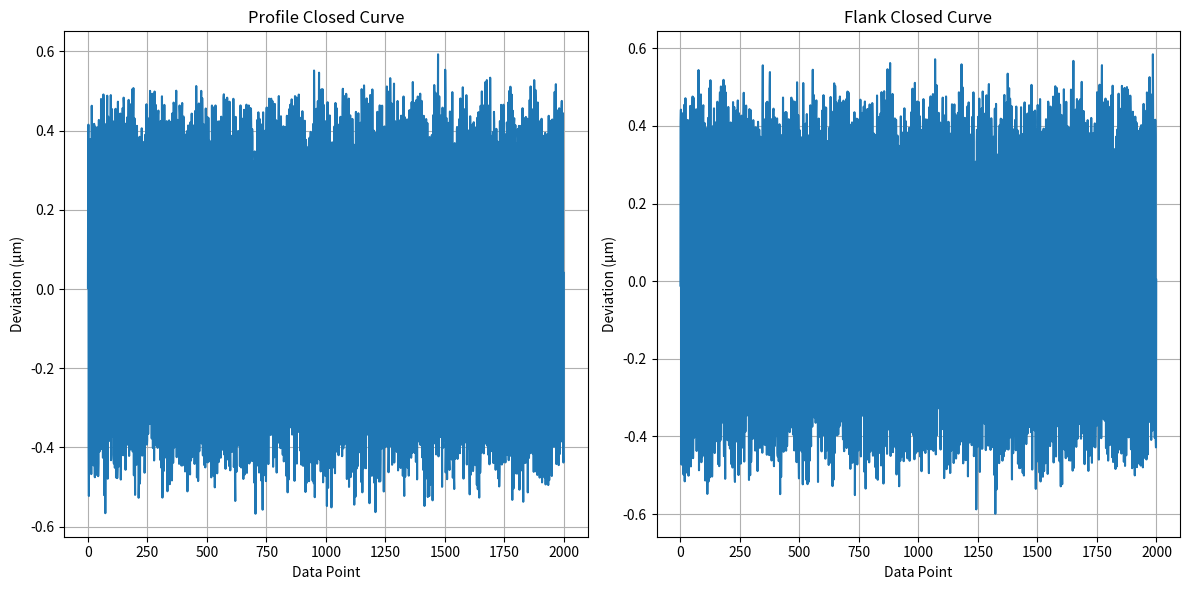

The matplotlib source for this figure:
#!/usr/bin/env python3
"""
简单测试闭合曲线生成
生成并显示闭合曲线图表
"""

import numpy as np
import matplotlib.pyplot as plt
from types import SimpleNamespace


def generate_test_data():
    """生成测试数据"""
    data = {}
    for tooth_id in range(1, 21):  # 20个齿
        # 生成带有噪声的正弦波数据
        n_points = 100
        x = np.linspace(0, 1, n_points)
        # 主频率为20（齿数）
        y = 0.5 * np.sin(2 * np.pi * 20 * x) + 0.1 * np.sin(2 * np.pi * 60 * x) + np.random.normal(0, 0.05, n_points)
        data[tooth_id] = y
    return data


def build_closed_curve(data_dict, teeth_count):
    """构建闭合曲线"""
    all_data = []
    for tooth_id, values in data_dict.items():
        all_data.extend(values)
    
    # 计算闭合曲线
    closed_curve = np.array(all_data)
    
    # 去均值
    closed_curve = closed_curve - np.mean(closed_curve)
    
    return closed_curve


def plot_closed_curve():
    """绘制闭合曲线"""
    print("=== 生成闭合曲线图表 ===")
    
    # 生成测试数据
    profile_data = generate_test_data()
    flank_data = generate_test_data()
    
    # 构建闭合曲线
    teeth_count = 20
    profile_curve = build_closed_curve(profile_data, teeth_count)
    flank_curve = build_closed_curve(flank_data, teeth_count)
    
    print(f"齿形闭合曲线长度: {len(profile_curve)}")
    print(f"齿形闭合曲线范围: [{np.min(profile_curve):.4f}, {np.max(profile_curve):.4f}]")
    print(f"齿向闭合曲线长度: {len(flank_curve)}")
    print(f"齿向闭合曲线范围: [{np.min(flank_curve):.4f}, {np.max(flank_curve):.4f}]")
    
    # 绘制闭合曲线
    plt.figure(figsize=(12, 6))
    
    # 齿形闭合曲线
    plt.subplot(121)
    plt.plot(profile_curve)
    plt.title('Profile Closed Curve')
    plt.xlabel('Data Point')
    plt.ylabel('Deviation (μm)')
    plt.grid(True)
    
    # 齿向闭合曲线
    plt.subplot(122)
    plt.plot(flank_curve)
    plt.title('Flank Closed Curve')
    plt.xlabel('Data Point')
    plt.ylabel('Deviation (μm)')
    plt.grid(True)
    
    # 调整布局
    plt.tight_layout()
    
    # 保存图表
    plt.savefig('closed_curve_test.png', dpi=150, bbox_inches='tight')
    print("\n=== 图表生成完成 ===")
    print("闭合曲线图表已保存为 'closed_curve_test.png'")


if __name__ == '__main__':
    plot_closed_curve()
